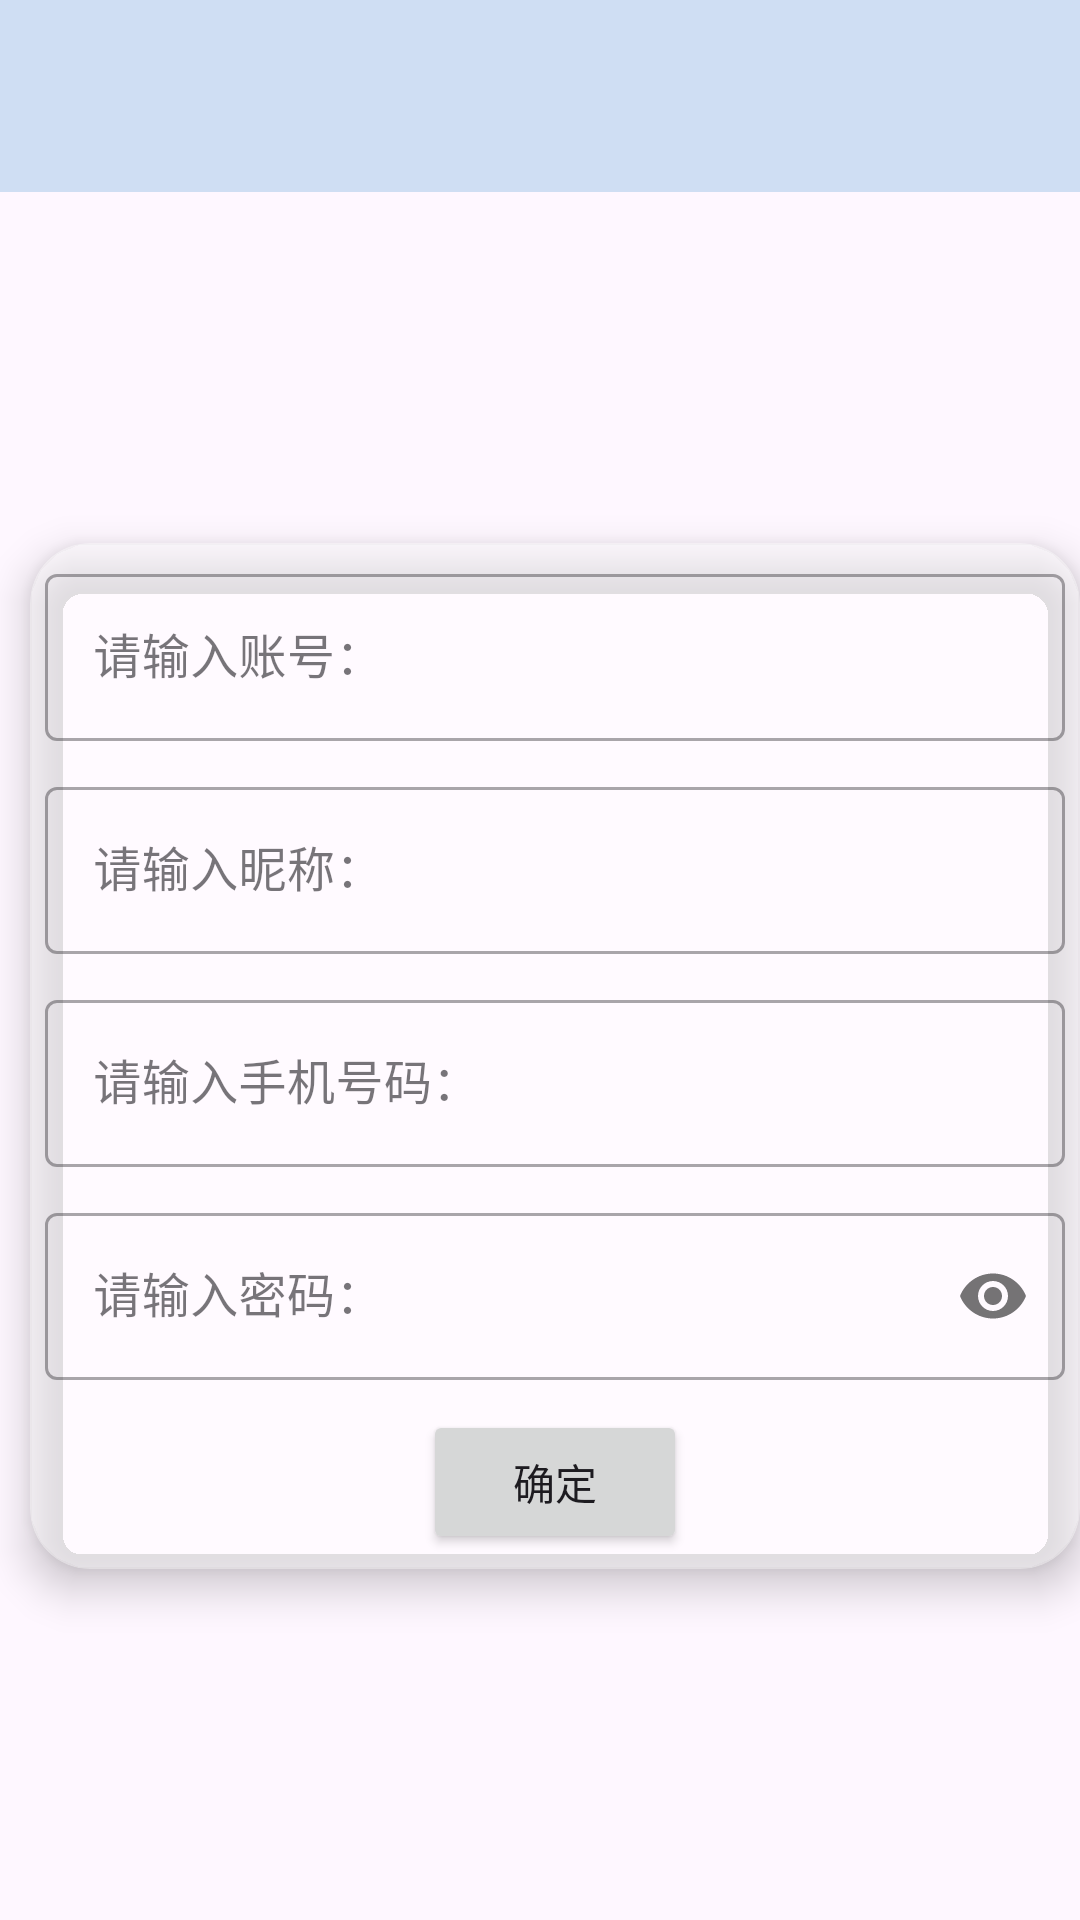

Write the Android layout XML for this screen, with the resource values it uses.
<!-- AndroidManifest.xml: application theme Theme.SmartGuangzhou -->
<!-- res/layout/activity_reg.xml -->
<?xml version="1.0" encoding="utf-8"?>
<androidx.constraintlayout.widget.ConstraintLayout xmlns:android="http://schemas.android.com/apk/res/android"
    xmlns:app="http://schemas.android.com/apk/res-auto"
    xmlns:tools="http://schemas.android.com/tools"
    android:layout_width="match_parent"
    android:layout_height="match_parent"
    tools:context=".ResetActivity">


    <include
        android:id="@+id/include2"
        layout="@layout/custom_toolbar" />

    <androidx.cardview.widget.CardView

        android:layout_width="match_parent"
        android:layout_height="wrap_content"
        android:layout_marginHorizontal="10dp"
        android:layout_marginStart="10dp"
        app:cardBackgroundColor="@color/white"
        app:cardCornerRadius="20dp"
        app:cardElevation="8dp"
        app:layout_constraintBottom_toBottomOf="parent"
        app:layout_constraintStart_toStartOf="parent"
        app:layout_constraintTop_toBottomOf="@+id/include2">

        <LinearLayout
            android:layout_width="match_parent"
            android:layout_height="wrap_content"
            android:orientation="vertical">

            <com.google.android.material.textfield.TextInputLayout
                android:id="@+id/edit_user"
                style="@style/Widget.MaterialComponents.TextInputLayout.OutlinedBox"
                android:layout_width="match_parent"
                android:layout_height="wrap_content"
                android:layout_margin="5dp">

                <com.google.android.material.textfield.TextInputEditText
                    android:id="@+id/reg_user"
                    android:layout_width="match_parent"
                    android:layout_height="wrap_content"
                    android:hint="请输入账号："
                    android:inputType="textPersonName"
                    android:lines="1"
                    android:maxLength="11"
                    android:maxLines="1"
                    tools:text="@tools:sample/full_names" />
            </com.google.android.material.textfield.TextInputLayout>

            <com.google.android.material.textfield.TextInputLayout
                android:id="@+id/edit_nickname"
                style="@style/Widget.MaterialComponents.TextInputLayout.OutlinedBox"
                android:layout_width="match_parent"
                android:layout_height="wrap_content"
                android:layout_margin="5dp">

                <com.google.android.material.textfield.TextInputEditText
                    android:id="@+id/reg_nickname"
                    android:layout_width="match_parent"
                    android:layout_height="wrap_content"
                    android:hint="请输入昵称："
                    android:inputType="textPersonName"
                    android:lines="1"
                    android:maxLength="11"
                    android:maxLines="1"
                    tools:text="@tools:sample/last_names" />
            </com.google.android.material.textfield.TextInputLayout>

            <com.google.android.material.textfield.TextInputLayout
                android:id="@+id/edit_phone"
                style="@style/Widget.MaterialComponents.TextInputLayout.OutlinedBox"
                android:layout_width="match_parent"
                android:layout_height="wrap_content"
                android:layout_margin="5dp">

                <com.google.android.material.textfield.TextInputEditText
                    android:id="@+id/reg_phone"
                    android:layout_width="match_parent"
                    android:layout_height="wrap_content"
                    android:hint="请输入手机号码："
                    android:inputType="textPhonetic"
                    android:lines="1"
                    android:maxLength="11"
                    android:maxLines="1"
                    tools:text="@tools:sample/us_phones" />
            </com.google.android.material.textfield.TextInputLayout>

            <com.google.android.material.textfield.TextInputLayout
                android:id="@+id/edit_password"
                style="@style/Widget.MaterialComponents.TextInputLayout.OutlinedBox"
                android:layout_width="match_parent"
                android:layout_height="wrap_content"
                android:layout_margin="5dp"
                app:passwordToggleEnabled="true">

                <com.google.android.material.textfield.TextInputEditText
                    android:layout_width="match_parent"
                    android:layout_height="wrap_content"
                    android:hint="请输入密码："
                    android:id="@+id/reg_pass"
                    android:inputType="textPassword"
                    android:lines="1"
                    android:maxLength="11"
                    android:maxLines="1" />
            </com.google.android.material.textfield.TextInputLayout>

            <Button
                android:id="@+id/reg_bt"
                android:layout_width="wrap_content"
                android:layout_height="wrap_content"
                android:layout_gravity="center"
                android:layout_marginVertical="5dp"
                android:text="确定" />
        </LinearLayout>
    </androidx.cardview.widget.CardView>

</androidx.constraintlayout.widget.ConstraintLayout>
<!-- res/layout/custom_toolbar.xml (included above) -->
<androidx.appcompat.widget.Toolbar xmlns:android="http://schemas.android.com/apk/res/android"
    xmlns:app="http://schemas.android.com/apk/res-auto"
    android:id="@+id/toolbar"
    android:layout_width="match_parent"
    android:layout_height="?attr/actionBarSize"
    android:background="#CFDEF3"
    android:elevation="4dp"
    android:theme="@style/ThemeOverlay.AppCompat.ActionBar">

    <TextView
        android:id="@+id/toolbar_title"
        android:layout_width="match_parent"
        android:layout_height="wrap_content"
        android:gravity="center"
        android:textAppearance="@style/TextAppearance.Widget.AppCompat.Toolbar.Title"
        android:textColor="#000"
        android:textSize="20sp" />

</androidx.appcompat.widget.Toolbar>
<!-- resources referenced by this layout -->
<resources>
  <color name="white">#60ffffff</color>
  <style name="Theme.SmartGuangzhou" parent="Base.Theme.SmartGuangzhou" />
  <style name="Base.Theme.SmartGuangzhou" parent="Theme.Material3.DayNight.NoActionBar">
          
          
      </style>
</resources>
